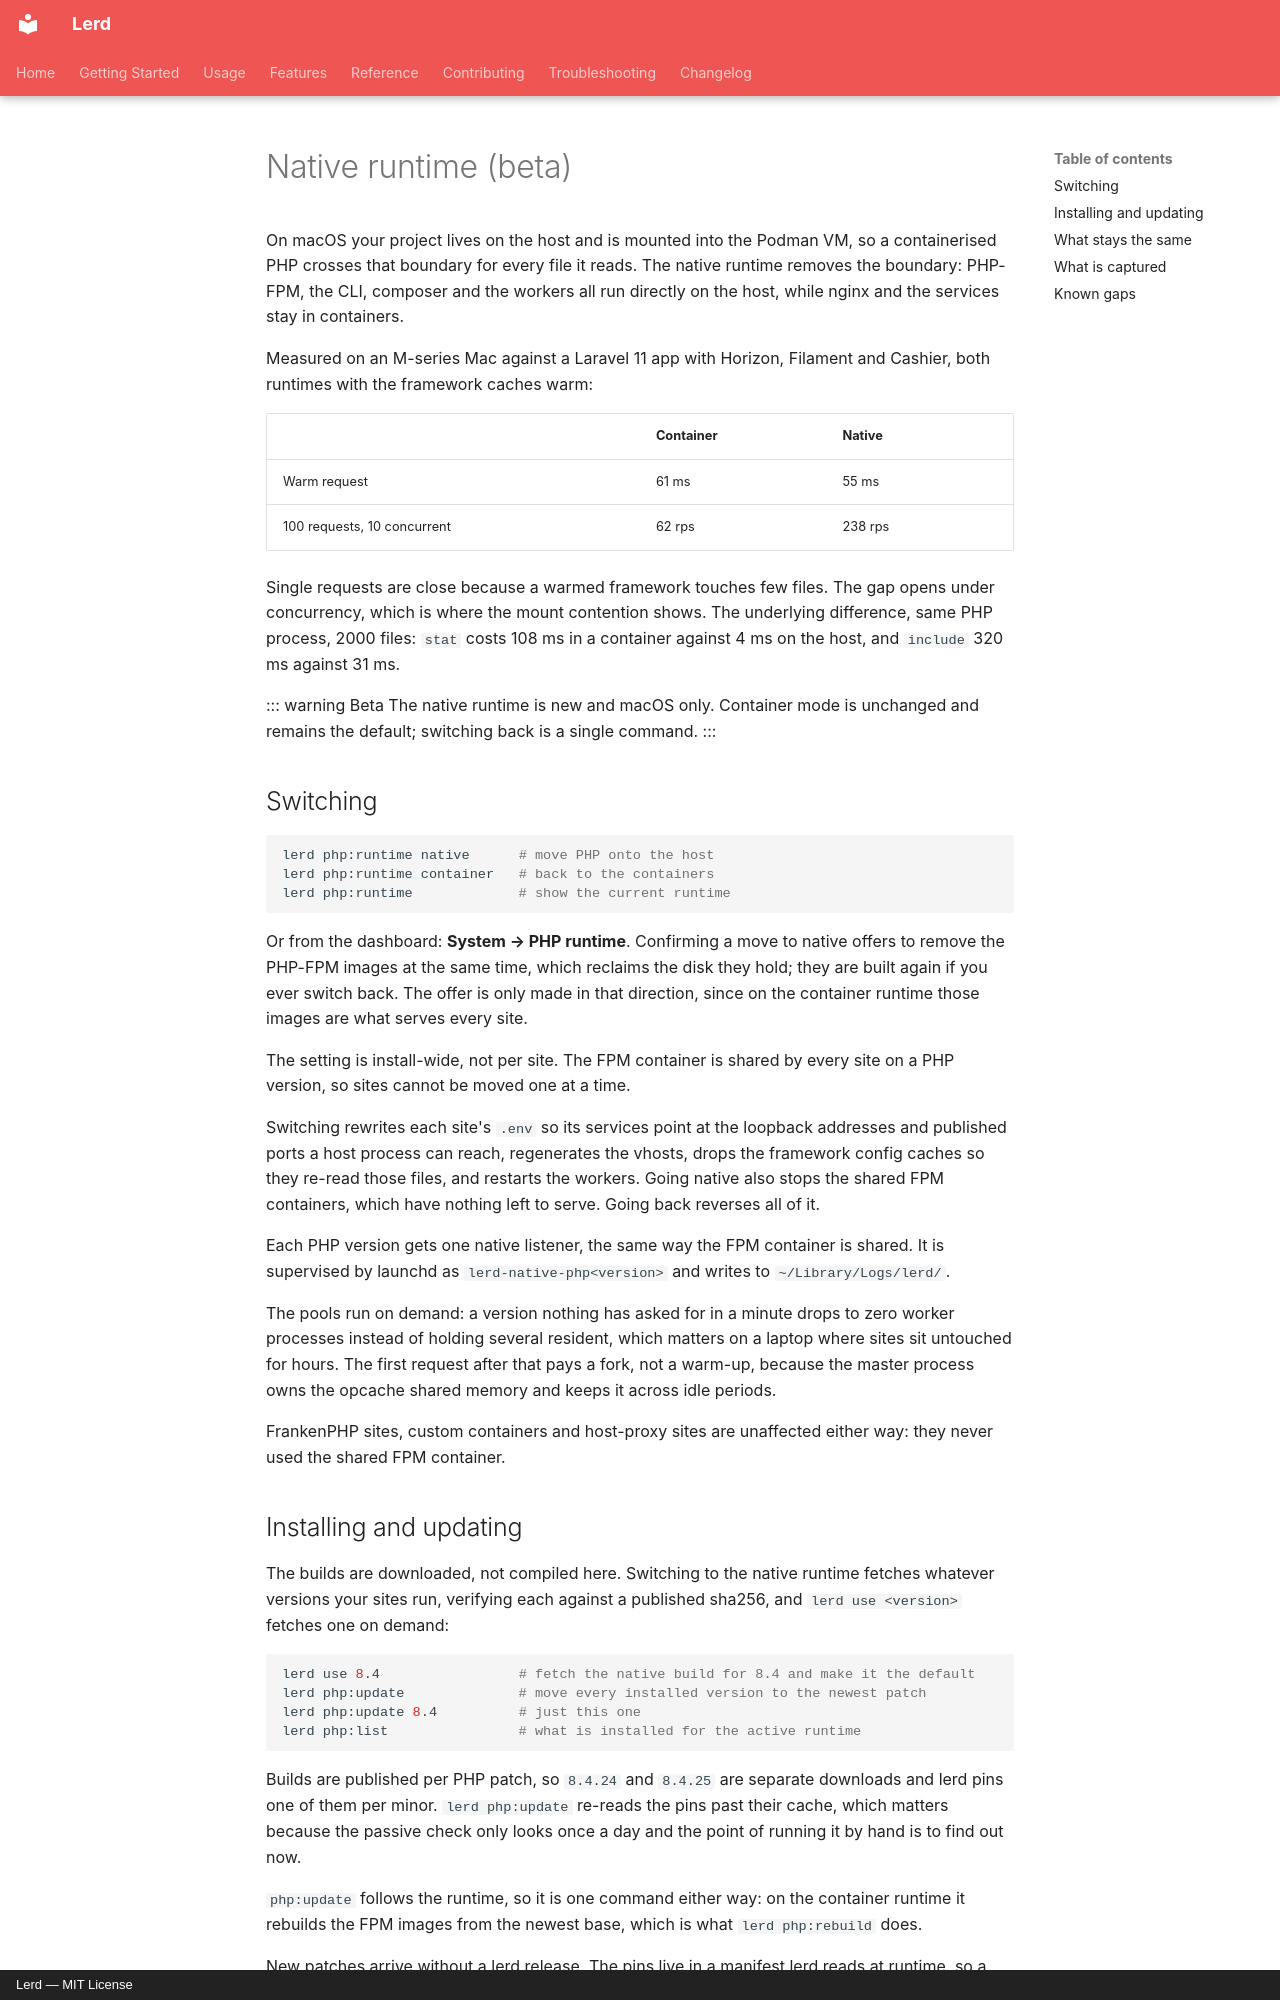

repository: gabriel-sousa99/lerd · page: features/native-runtime/index.html · generator: mkdocs · copyright: Lerd — MIT License

# Native runtime (beta)

On macOS your project lives on the host and is mounted into the Podman VM, so a containerised PHP crosses that boundary for every file it reads. The native runtime removes the boundary: PHP-FPM, the CLI, composer and the workers all run directly on the host, while nginx and the services stay in containers.

Measured on an M-series Mac against a Laravel 11 app with Horizon, Filament and Cashier, both runtimes with the framework caches warm:

|  | Container | Native |
| --- | --- | --- |
| Warm request | 61 ms | 55 ms |
| 100 requests, 10 concurrent | 62 rps | 238 rps |

Single requests are close because a warmed framework touches few files. The gap opens under concurrency, which is where the mount contention shows. The underlying difference, same PHP process, 2000 files: `stat` costs 108 ms in a container against 4 ms on the host, and `include` 320 ms against 31 ms.

::: warning Beta
The native runtime is new and macOS only. Container mode is unchanged and remains the default; switching back is a single command.
:::

## Switching

```bash
lerd php:runtime native      # move PHP onto the host
lerd php:runtime container   # back to the containers
lerd php:runtime             # show the current runtime
```

Or from the dashboard: **System → PHP runtime**. Confirming a move to native offers to remove the PHP-FPM images at the same time, which reclaims the disk they hold; they are built again if you ever switch back. The offer is only made in that direction, since on the container runtime those images are what serves every site.

The setting is install-wide, not per site. The FPM container is shared by every site on a PHP version, so sites cannot be moved one at a time.

Switching rewrites each site's `.env` so its services point at the loopback addresses and published ports a host process can reach, regenerates the vhosts, drops the framework config caches so they re-read those files, and restarts the workers. Going native also stops the shared FPM containers, which have nothing left to serve. Going back reverses all of it.

Each PHP version gets one native listener, the same way the FPM container is shared. It is supervised by launchd as `lerd-native-php<version>` and writes to `~/Library/Logs/lerd/`.

The pools run on demand: a version nothing has asked for in a minute drops to zero worker processes instead of holding several resident, which matters on a laptop where sites sit untouched for hours. The first request after that pays a fork, not a warm-up, because the master process owns the opcache shared memory and keeps it across idle periods.

FrankenPHP sites, custom containers and host-proxy sites are unaffected either way: they never used the shared FPM container.
